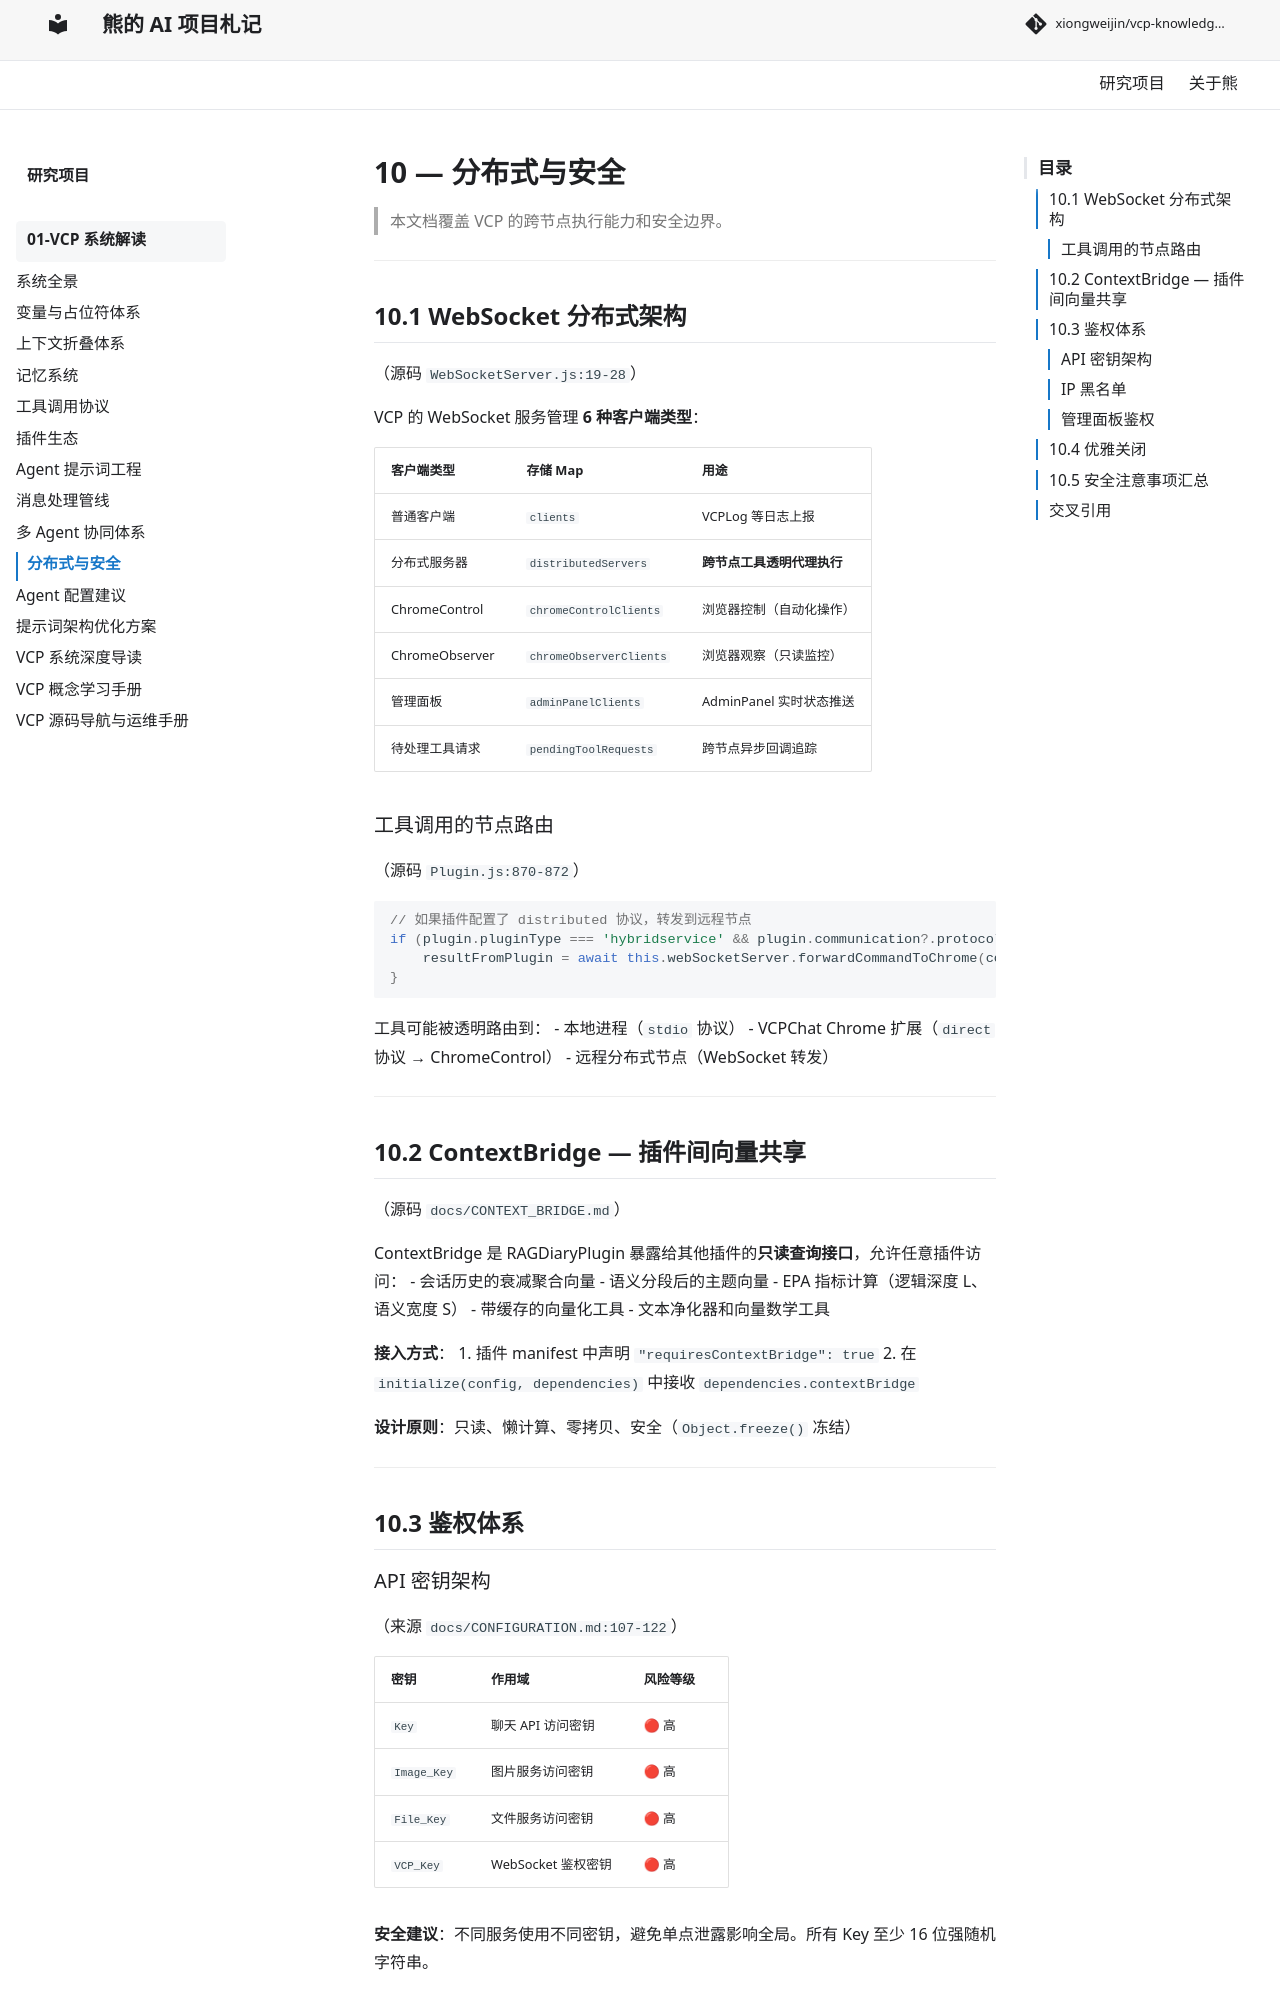

repository: xiongweijin/vcp-knowledge-site · page: vcp-system/10-distributed-security/index.html · generator: mkdocs

# 10 — 分布式与安全

> 本文档覆盖 VCP 的跨节点执行能力和安全边界。

---

## 10.1 WebSocket 分布式架构

（源码 `WebSocketServer.js:19-28`）

VCP 的 WebSocket 服务管理 **6 种客户端类型**：

| 客户端类型 | 存储 Map | 用途 |
|:---|:---|:---|
| 普通客户端 | `clients` | VCPLog 等日志上报 |
| 分布式服务器 | `distributedServers` | **跨节点工具透明代理执行** |
| ChromeControl | `chromeControlClients` | 浏览器控制（自动化操作） |
| ChromeObserver | `chromeObserverClients` | 浏览器观察（只读监控） |
| 管理面板 | `adminPanelClients` | AdminPanel 实时状态推送 |
| 待处理工具请求 | `pendingToolRequests` | 跨节点异步回调追踪 |

### 工具调用的节点路由

（源码 `Plugin.js:870-872`）

```javascript
// 如果插件配置了 distributed 协议，转发到远程节点
if (plugin.pluginType === 'hybridservice' && plugin.communication?.protocol === 'direct') {
    resultFromPlugin = await this.webSocketServer.forwardCommandToChrome(command, args);
}
```

工具可能被透明路由到：
- 本地进程（`stdio` 协议）
- VCPChat Chrome 扩展（`direct` 协议 → ChromeControl）
- 远程分布式节点（WebSocket 转发）

---

## 10.2 ContextBridge — 插件间向量共享

（源码 `docs/CONTEXT_BRIDGE.md`）

ContextBridge 是 RAGDiaryPlugin 暴露给其他插件的**只读查询接口**，允许任意插件访问：
- 会话历史的衰减聚合向量
- 语义分段后的主题向量
- EPA 指标计算（逻辑深度 L、语义宽度 S）
- 带缓存的向量化工具
- 文本净化器和向量数学工具

**接入方式**：
1. 插件 manifest 中声明 `"requiresContextBridge": true`
2. 在 `initialize(config, dependencies)` 中接收 `dependencies.contextBridge`

**设计原则**：只读、懒计算、零拷贝、安全（`Object.freeze()` 冻结）

---

## 10.3 鉴权体系
